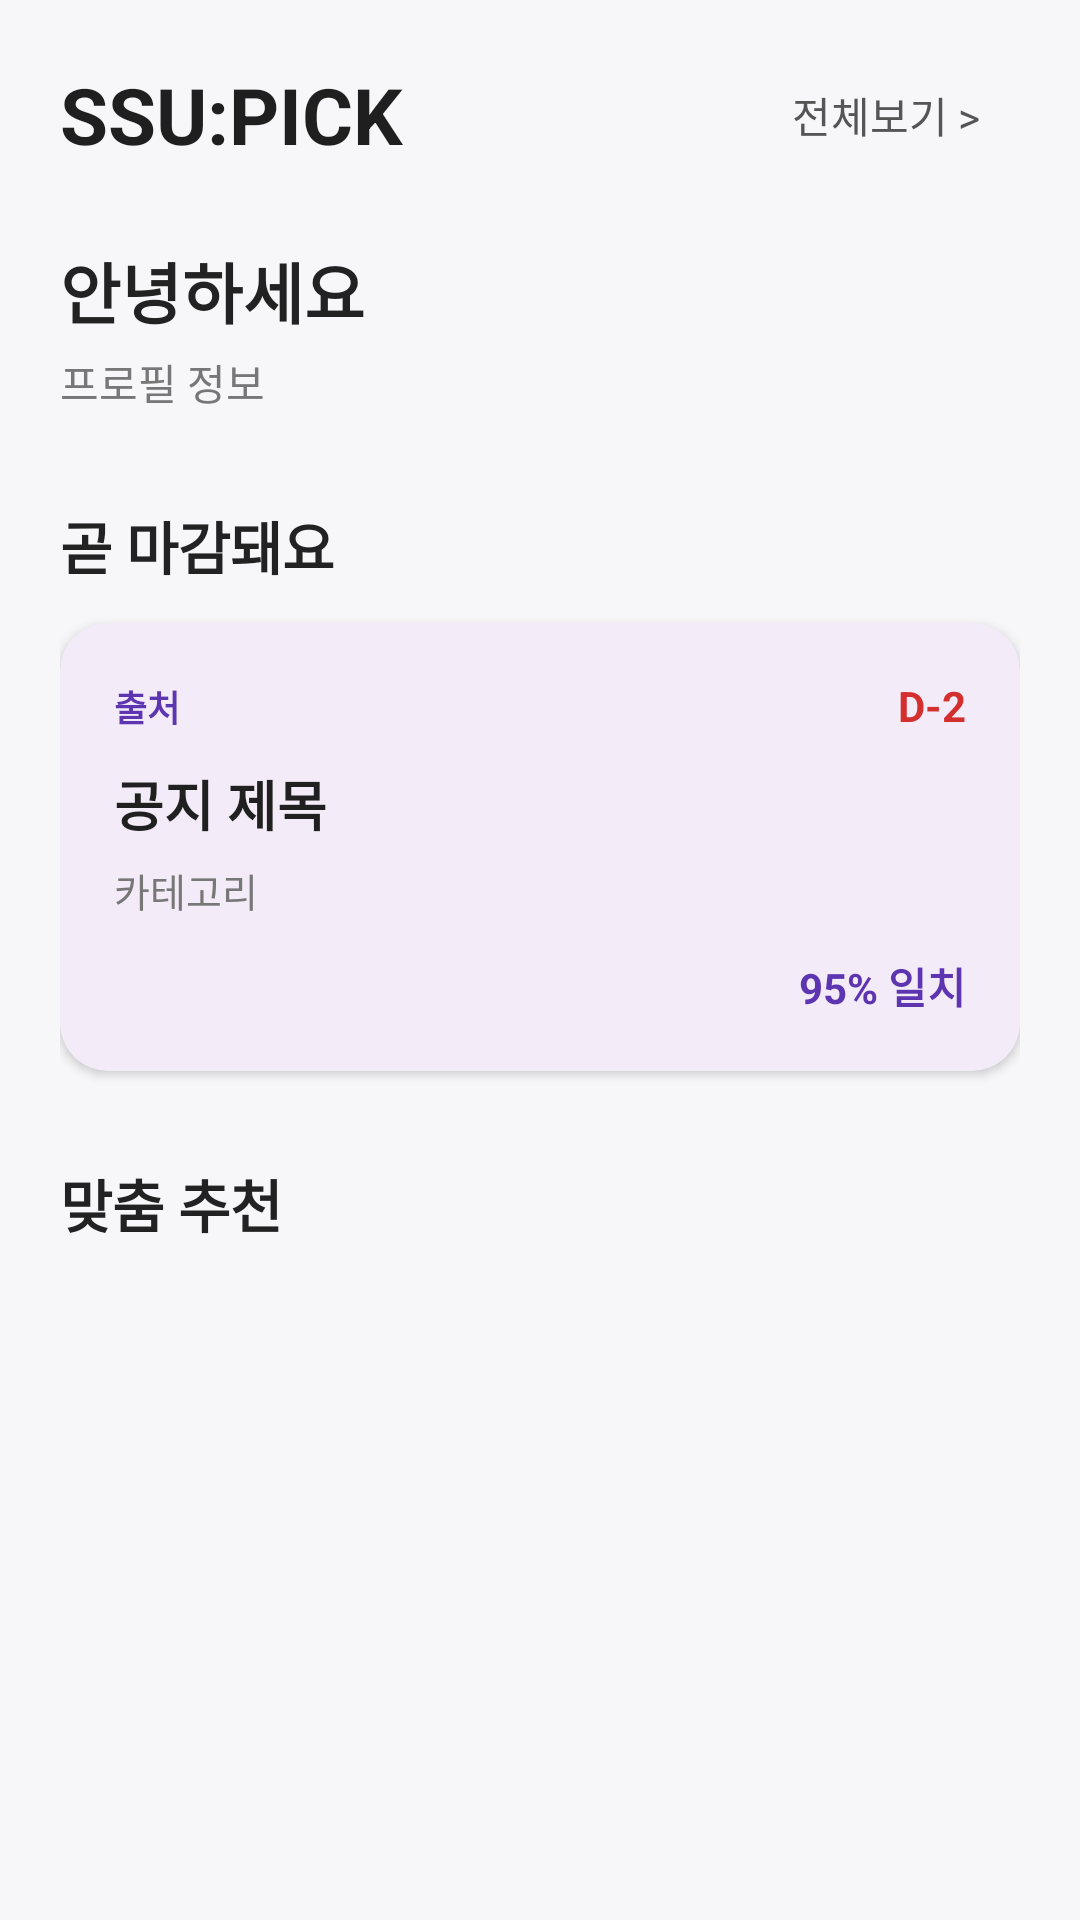

Write the Android layout XML for this screen, with the resource values it uses.
<!-- AndroidManifest.xml: application theme Theme.SSUPICK -->
<!-- res/layout/fragment_home.xml -->
<?xml version="1.0" encoding="utf-8"?>
<ScrollView
    xmlns:android="http://schemas.android.com/apk/res/android"
    xmlns:app="http://schemas.android.com/apk/res-auto"
    android:layout_width="match_parent"
    android:layout_height="match_parent"
    android:fillViewport="true"
    android:background="#F7F7F9">

    <LinearLayout
        android:layout_width="match_parent"
        android:layout_height="wrap_content"
        android:orientation="vertical"
        android:padding="20dp">

        

        <LinearLayout
            android:layout_width="match_parent"
            android:layout_height="wrap_content"
            android:gravity="center_vertical"
            android:orientation="horizontal">

            <TextView
                android:layout_width="0dp"
                android:layout_height="wrap_content"
                android:layout_weight="1"
                android:text="SSU:PICK"
                android:textSize="26sp"
                android:textStyle="bold"
                android:textColor="#1F1F1F"/>

            <TextView
                android:id="@+id/tvAllNotice"
                android:layout_width="84dp"
                android:layout_height="wrap_content"
                android:padding="8dp"
                android:text="전체보기 >"
                android:textColor="#555555"
                android:textSize="14sp" />

        </LinearLayout>

        

        <TextView
            android:id="@+id/tvGreeting"
            android:layout_width="wrap_content"
            android:layout_height="wrap_content"
            android:layout_marginTop="24dp"
            android:text="안녕하세요"
            android:textSize="22sp"
            android:textStyle="bold"
            android:textColor="#222222"/>

        <TextView
            android:id="@+id/tvProfileInfo"
            android:layout_width="wrap_content"
            android:layout_height="wrap_content"
            android:layout_marginTop="4dp"
            android:text="프로필 정보"
            android:textSize="14sp"
            android:textColor="#777777"/>

        
        <TextView
            android:id="@+id/tvUrgentSectionTitle"
            android:layout_width="wrap_content"
            android:layout_height="wrap_content"
            android:layout_marginTop="30dp"
            android:text="곧 마감돼요"
            android:textSize="19sp"
            android:textStyle="bold"
            android:textColor="#222222"/>

        <com.google.android.material.card.MaterialCardView
            android:id="@+id/cardUrgentNotice"
            android:layout_width="match_parent"
            android:layout_height="wrap_content"
            android:layout_marginTop="12dp"
            app:cardCornerRadius="16dp"
            app:cardElevation="2dp"
            app:strokeWidth="0dp">

            <LinearLayout
                android:layout_width="match_parent"
                android:layout_height="wrap_content"
                android:orientation="vertical"
                android:padding="18dp">

                <LinearLayout
                    android:layout_width="match_parent"
                    android:layout_height="wrap_content"
                    android:orientation="horizontal">

                    <TextView
                        android:id="@+id/tvUrgentSource"
                        android:layout_width="0dp"
                        android:layout_height="wrap_content"
                        android:layout_weight="1"
                        android:text="출처"
                        android:textSize="12sp"
                        android:textStyle="bold"
                        android:textColor="#5E35B1"/>

                    <TextView
                        android:id="@+id/tvUrgentDeadline"
                        android:layout_width="wrap_content"
                        android:layout_height="wrap_content"
                        android:text="D-2"
                        android:textSize="14sp"
                        android:textStyle="bold"
                        android:textColor="#D32F2F"/>

                </LinearLayout>

                <TextView
                    android:id="@+id/tvUrgentTitle"
                    android:layout_width="match_parent"
                    android:layout_height="wrap_content"
                    android:layout_marginTop="10dp"
                    android:maxLines="2"
                    android:ellipsize="end"
                    android:text="공지 제목"
                    android:textSize="18sp"
                    android:textStyle="bold"
                    android:textColor="#202020"/>

                <TextView
                    android:id="@+id/tvUrgentTopic"
                    android:layout_width="wrap_content"
                    android:layout_height="wrap_content"
                    android:layout_marginTop="6dp"
                    android:text="카테고리"
                    android:textSize="13sp"
                    android:textColor="#777777"/>

                <TextView
                    android:id="@+id/tvUrgentScore"
                    android:layout_width="match_parent"
                    android:layout_height="wrap_content"
                    android:layout_marginTop="12dp"
                    android:gravity="end"
                    android:text="95% 일치"
                    android:textSize="14sp"
                    android:textStyle="bold"
                    android:textColor="#5E35B1"/>

            </LinearLayout>

        </com.google.android.material.card.MaterialCardView>

        
        <TextView
            android:id="@+id/tvRecommendationTitle"
            android:layout_width="wrap_content"
            android:layout_height="wrap_content"
            android:layout_marginTop="30dp"
            android:text="맞춤 추천"
            android:textSize="19sp"
            android:textStyle="bold"
            android:textColor="#222222"/>
        <androidx.recyclerview.widget.RecyclerView
            android:id="@+id/recyclerNotices"
            android:layout_width="match_parent"
            android:layout_height="wrap_content"
            android:layout_marginTop="12dp"
            android:nestedScrollingEnabled="false"/>

        </LinearLayout>

</ScrollView>
<!-- resources referenced by this layout -->
<resources>
  <style name="Theme.SSUPICK" parent="Base.Theme.SSUPICK" />
  <style name="Base.Theme.SSUPICK" parent="Theme.Material3.DayNight.NoActionBar">
      </style>
</resources>
